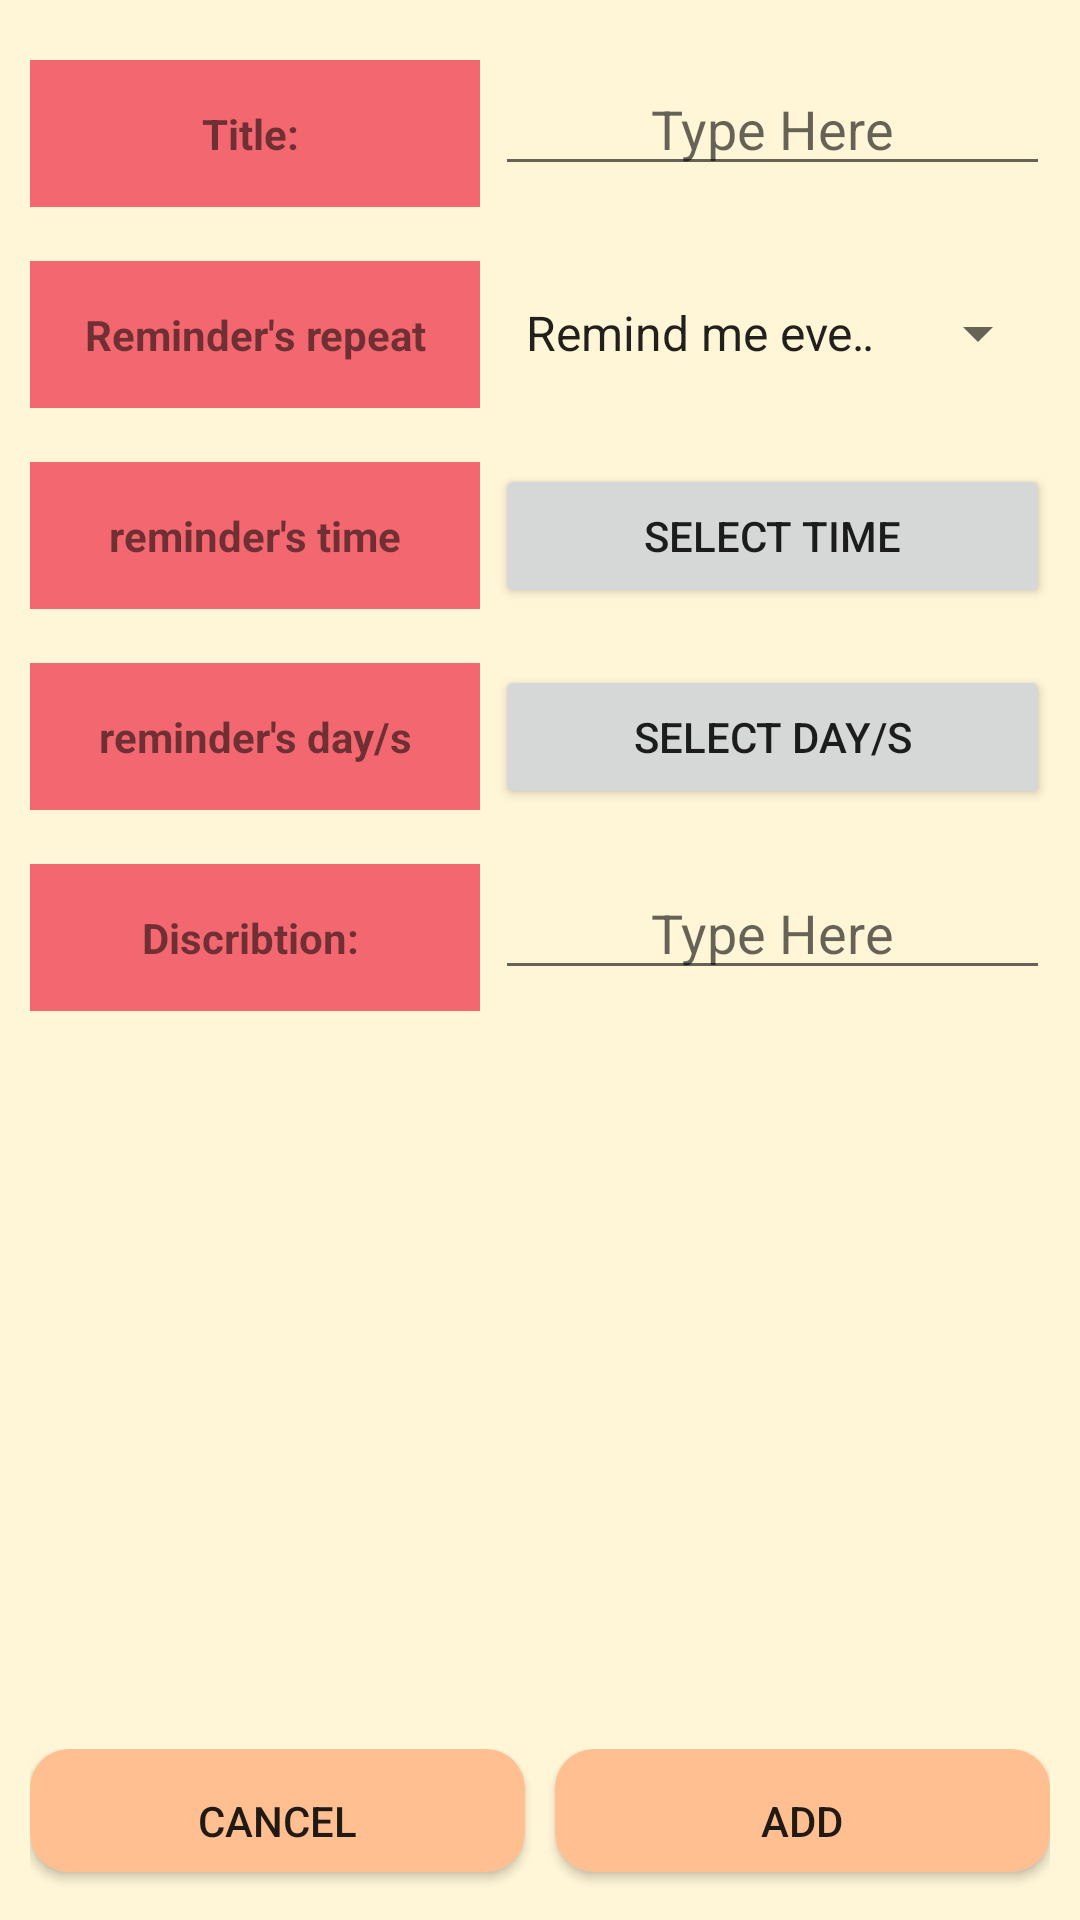

Produce the Android XML layout that renders to this screen, including the resource entries it uses.
<!-- AndroidManifest.xml: application theme AppTheme -->
<!-- res/layout/activity_add_reminder.xml -->
<?xml version="1.0" encoding="utf-8"?>

<android.widget.LinearLayout
    xmlns:android="http://schemas.android.com/apk/res/android"
    xmlns:tools="http://schemas.android.com/tools"
    android:layout_width="match_parent"
    android:layout_height="match_parent"
    android:orientation="vertical"
    android:background="@color/beige"
    android:weightSum="1">


    <LinearLayout
        android:layout_width="match_parent"
        android:layout_height="0dp"
        android:layout_weight="0.1"
        android:orientation="horizontal"
        android:layout_marginRight="10dp"
        android:layout_marginLeft="10dp"
        android:layout_marginTop="20dp">


        <TextView
            android:layout_width="150dp"
            android:layout_height="wrap_content"
            android:text="Title: "
            android:layout_marginRight="5dp"
            android:background="@color/peach"
            android:textStyle="bold"
            android:padding="15dp"/>

        <EditText
            android:id="@+id/title_addreminder"
            android:layout_width="wrap_content"
            android:layout_height="wrap_content"
            android:layout_weight="1"
            android:ems="10"
            android:hint="Type Here"/>
    </LinearLayout>


    <LinearLayout
        android:layout_width="match_parent"
        android:layout_height="0dp"
        android:layout_weight="0.1"
        android:layout_marginTop="10dp"
        android:layout_marginRight="10dp"
        android:layout_marginLeft="10dp"
        android:orientation="horizontal">

        <TextView
            android:layout_width="150dp"
            android:layout_height="wrap_content"
            android:layout_marginRight="5dp"
            android:background="@color/peach"
            android:padding="15dp"
            android:text="Reminder's repeat"
            android:textStyle="bold" />

        <Spinner
            android:id="@+id/repeat_addreminder"
            android:layout_width="match_parent"
            android:layout_height="wrap_content"
            android:layout_weight="1"
            android:entries="@array/repeating_options" />

    </LinearLayout>


    <LinearLayout
        android:layout_width="match_parent"
        android:layout_height="0dp"
        android:layout_weight="0.1"
        android:layout_marginTop="10dp"
        android:layout_marginRight="10dp"
        android:layout_marginLeft="10dp"
        android:orientation="horizontal">

        <TextView
            android:layout_width="150dp"
            android:layout_height="wrap_content"
            android:layout_marginRight="5dp"
            android:background="@color/peach"
            android:padding="15dp"
            android:text="reminder's time"
            android:textStyle="bold" />

        <Button
            android:id="@+id/time_addreminder"
            android:layout_width="wrap_content"
            android:layout_height="wrap_content"
            android:layout_weight="1"
            android:text="Select time" />


    </LinearLayout>

    <LinearLayout
        android:layout_width="match_parent"
        android:layout_height="0dp"
        android:layout_weight="0.1"
        android:layout_marginTop="10dp"
        android:layout_marginRight="10dp"
        android:layout_marginLeft="10dp"
        android:orientation="horizontal">

        <TextView
            android:layout_width="150dp"
            android:layout_height="wrap_content"
            android:layout_marginRight="5dp"
            android:background="@color/peach"
            android:padding="15dp"
            android:text="reminder's day/s"
            android:textStyle="bold" />

        <Button
            android:id="@+id/days_addreminder"
            android:layout_width="wrap_content"
            android:layout_height="wrap_content"
            android:layout_weight="1"
            android:ems="10"
            android:text="@string/selectDays" />

    </LinearLayout>


    <LinearLayout
        android:layout_width="match_parent"
        android:layout_height="0dp"
        android:layout_weight="0.5"
        android:layout_marginTop="10dp"
        android:layout_marginRight="10dp"
        android:layout_marginLeft="10dp"
        android:orientation="horizontal">

        <TextView
            android:layout_width="150dp"
            android:layout_height="wrap_content"
            android:layout_marginRight="5dp"
            android:background="@color/peach"
            android:padding="15dp"
            android:text="Discribtion: "
            android:textStyle="bold" />

        <EditText
            android:id="@+id/disc_addreminder"
            android:layout_width="wrap_content"
            android:layout_height="wrap_content"
            android:layout_weight="1"
            android:ems="10"
            android:inputType="textMultiLine"
            android:hint="Type Here"/>

    </LinearLayout>


    <LinearLayout
        android:layout_width="match_parent"
        android:layout_height="0dp"
        android:layout_weight="0.2"
        android:layout_marginTop="10dp"
        android:layout_marginHorizontal="10dp"
        android:orientation="horizontal">

        <Button
            android:id="@+id/cancel_addreminder"
            android:layout_width="wrap_content"
            android:layout_height="wrap_content"
            android:layout_weight="1"
            android:background="@drawable/orange_button"
            android:layout_marginRight="5dp"
            android:text="Cancel"/>
        <Button
            android:id="@+id/add_addreminder"
            android:layout_width="wrap_content"
            android:layout_height="wrap_content"
            android:layout_weight="1"
            android:background="@drawable/orange_button"
            android:layout_marginLeft="5dp"
            android:text="Add"/>

    </LinearLayout>
</android.widget.LinearLayout>
<!-- resources referenced by this layout -->
<resources>
  <array name="repeating_options">
          <item>Remind me every week</item>
          <item>Remind me this week only</item>
      </array>
  <color name="beige">#FFF5D7</color>
  <color name="peach">#F36870</color>
  <!-- drawable orange_button (drawable) -->
  <?xml version="1.0" encoding="utf-8"?>
  
  <selector xmlns:android="http://schemas.android.com/apk/res/android">
  <item>
      <layer-list>
          <item android:bottom="7dp">
              <shape>
                  <gradient android:angle="270"
                      android:endColor="@color/orange" android:startColor="@color/orange" />
                  <corners android:radius="13dp" />
              </shape>
          </item>
      </layer-list>
  </item>
  </selector>
  <string name="selectDays"> Select Day/s</string>
  <style name="AppTheme" parent="Theme.AppCompat.Light.DarkActionBar">
          <item name="android:textAlignment">center</item>
          <item name="colorPrimary">@color/colorPrimary</item>
          <item name="colorPrimaryDark">@color/colorPrimaryDark</item>
          <item name="colorAccent">@color/colorAccent</item>
  
      </style>
  <color name="orange">#FFBF90</color>
  <color name="colorPrimary">#008577</color>
  <color name="colorPrimaryDark">#00574B</color>
  <color name="colorAccent">#D81B60</color>
</resources>
